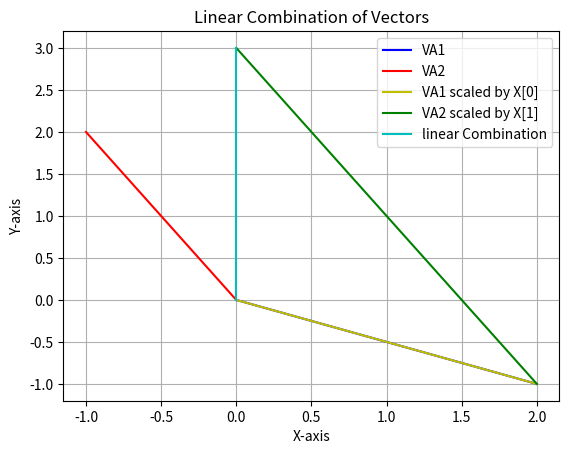

Reproduce this figure in Python.
import numpy as np
import matplotlib.pyplot as plt

A = np.array([[2,-1],[-1,2]])
B = np.array([0,3])

# vector X that satisfies the equation AX=B.
X = np.linalg.solve(A,B)
print("X=",X)

#solving for X the inverse of matrix A
A_in = np.linalg.inv(A)
X_by_in = np.matmul(A_in,B)
#print(X_by_in)
print("X from inverse=",X_by_in)

def linear_combination(A, X):

  va1 = A[:,0]
  va2 = A[:,1]
  VA1_scaled = va1*X[0]
  VA2_scaled = va2*X[1]

  combination = VA1_scaled + VA2_scaled
  
  plt.plot([0,va1[0]],[0,va1[1]], 'b-',label = 'VA1')
  plt.plot([0,va2[0]],[0,va2[1]], 'r-',label = 'VA2')
  plt.plot([0,VA1_scaled[0]],[0,VA1_scaled[1]], 'y',label = 'VA1 scaled by X[0]')
  plt.plot([VA1_scaled[0], VA1_scaled[0] + VA2_scaled[0]],[VA1_scaled[1], VA1_scaled[1] + VA2_scaled[1]],'g', label= 'VA2 scaled by X[1]')
  plt.plot([0, combination[0]], [0,combination[1]], 'c' , label = 'linear Combination')
  
  plt.xlabel('X-axis')
  plt.ylabel('Y-axis')
  plt.title("Linear Combination of Vectors")
  plt.legend()

  # Show plot
  plt.grid()
  plt.show()

A = np.array([[2,-1],[-1,2]])
B = np.array([0,3])
X_solver= np.linalg.solve(A,B)
print(f"x is", X_solver)
linear_combination(A,X_solver)